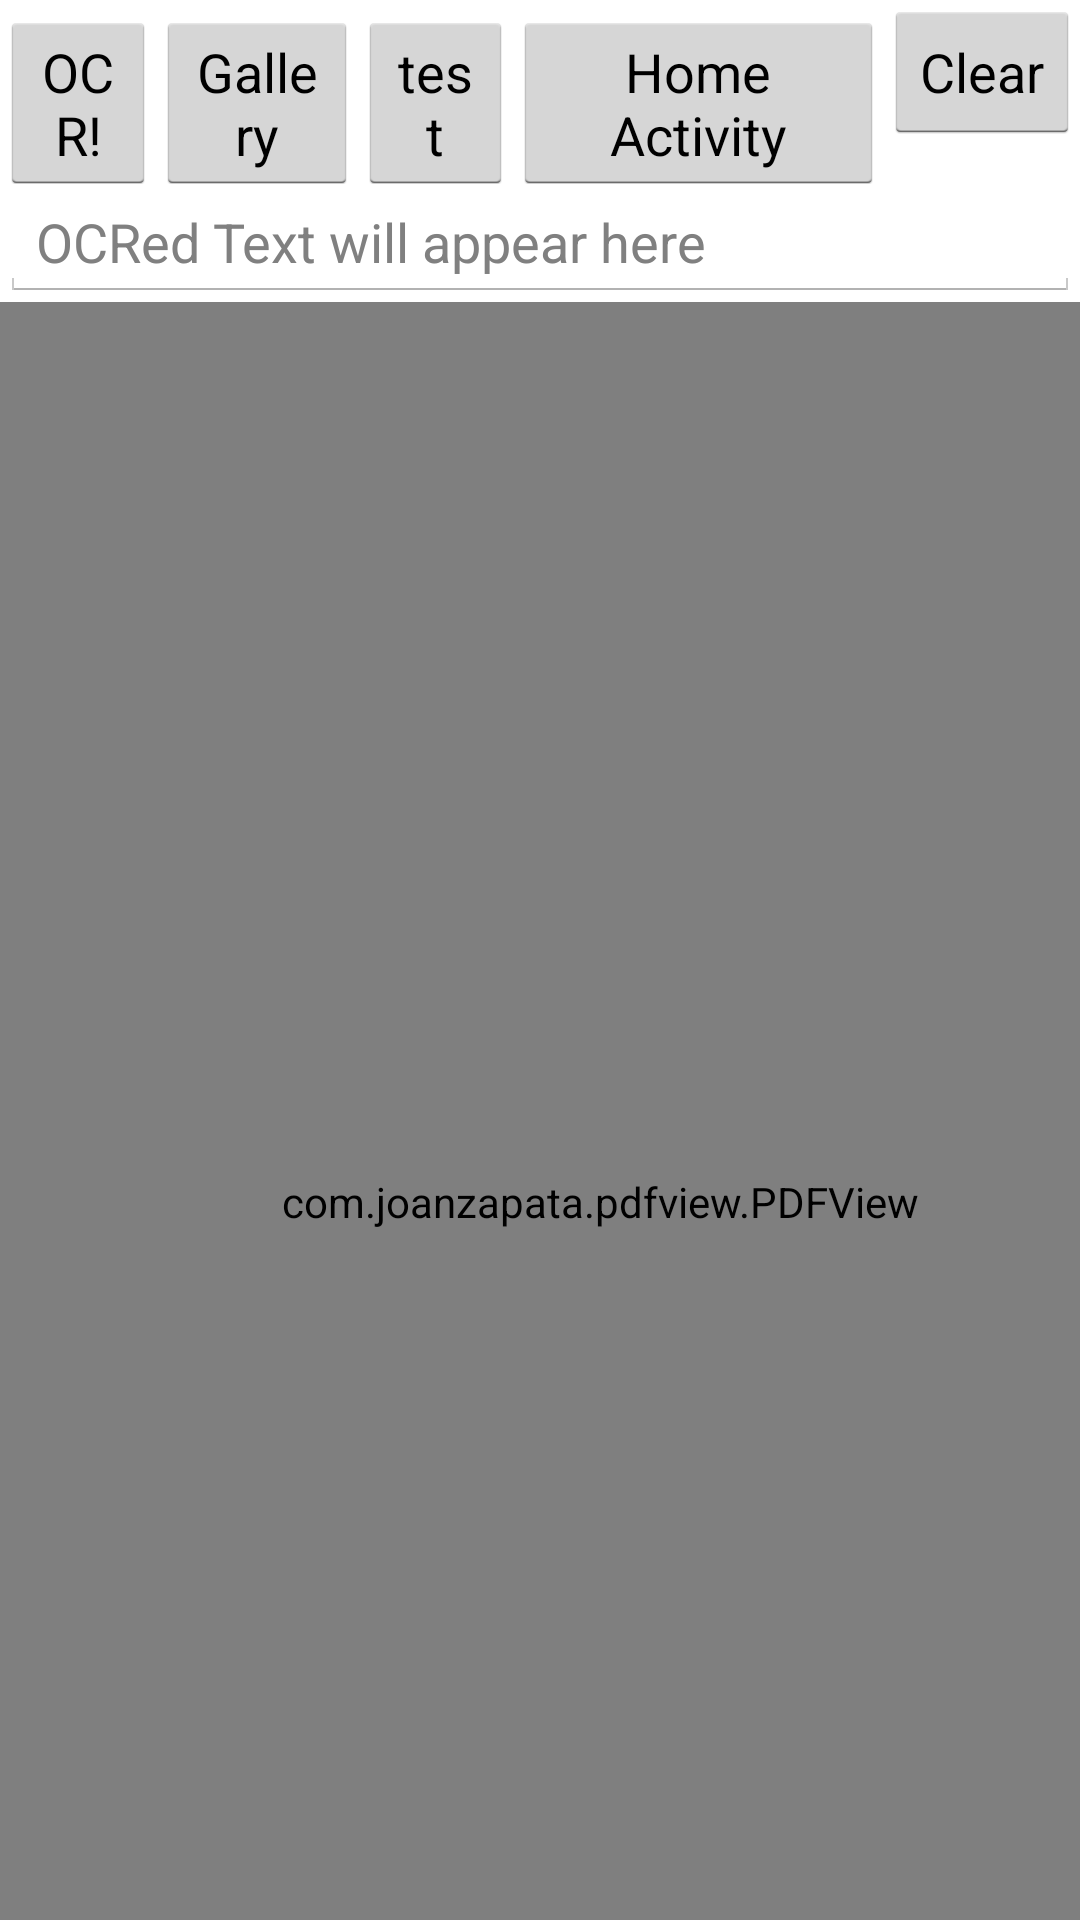

This screen was rendered from an Android layout file. Write that file and the resources it references.
<!-- AndroidManifest.xml: application theme CustomActionBarTheme -->
<!-- res/layout/main.xml -->
<?xml version="1.0" encoding="utf-8"?>
<LinearLayout xmlns:android="http://schemas.android.com/apk/res/android"
    xmlns:tools="http://schemas.android.com/tools"
    android:layout_width="fill_parent"
    android:layout_height="fill_parent"
    android:orientation="vertical">


    <LinearLayout
        android:layout_width="wrap_content"
        android:layout_height="wrap_content"
        android:weightSum="4"
        android:orientation="horizontal"
        >

        <Button
            android:id="@+id/OCRbutton"
            android:layout_weight="1"
            android:layout_width="0dp"
            android:layout_height="wrap_content"
            android:text="@string/button_text"
            />

        <Button
            android:id="@+id/ocrFromGallery"
            android:layout_weight="1"
            android:layout_width="0dp"
            android:layout_height="wrap_content"
            android:text="@string/button_from_gallery"
            />

        <Button
            android:id="@+id/test_image"
            android:layout_weight="1"
            android:layout_width="0dp"
            android:layout_height="wrap_content"
            android:text="test"
            />

        <Button
            android:id="@+id/go_to_home"
            android:layout_weight="1"
            android:layout_width="0dp"
            android:layout_height="wrap_content"
            android:text="Home Activity"
            />

        <Button
            android:id="@+id/clear_text"
            android:layout_weight="1"
            android:layout_width="0dp"
            android:layout_height="wrap_content"
            android:text="Clear"
            />

    </LinearLayout>

    <EditText
        android:id="@+id/field"
        android:layout_width="match_parent"
        android:layout_height="wrap_content"
        android:hint="@string/text_hint" />


    <com.joanzapata.pdfview.PDFView
        android:id="@+id/pdfview"
        android:layout_width="400dp"
        android:layout_height="600dp"/>

</LinearLayout>
<!-- resources referenced by this layout -->
<resources>
  <string name="button_from_gallery">Gallery</string>
  <string name="button_text">OCR!</string>
  <string name="text_hint">OCRed Text will appear here</string>
  <style name="CustomActionBarTheme" parent="@android:style/Theme.Holo.Light.DarkActionBar">
          <item name="android:actionBarStyle">@style/MyActionBar</item>
      </style>
  <style name="MyActionBar" parent="@android:style/Widget.Holo.Light.ActionBar.Solid.Inverse">
          <item name="android:background">@color/go_dutch_grey</item>
          <item name="android:logo">@android:color/transparent</item>
      </style>
  <item name="go_dutch_grey" type="color">#616160</item>
</resources>
